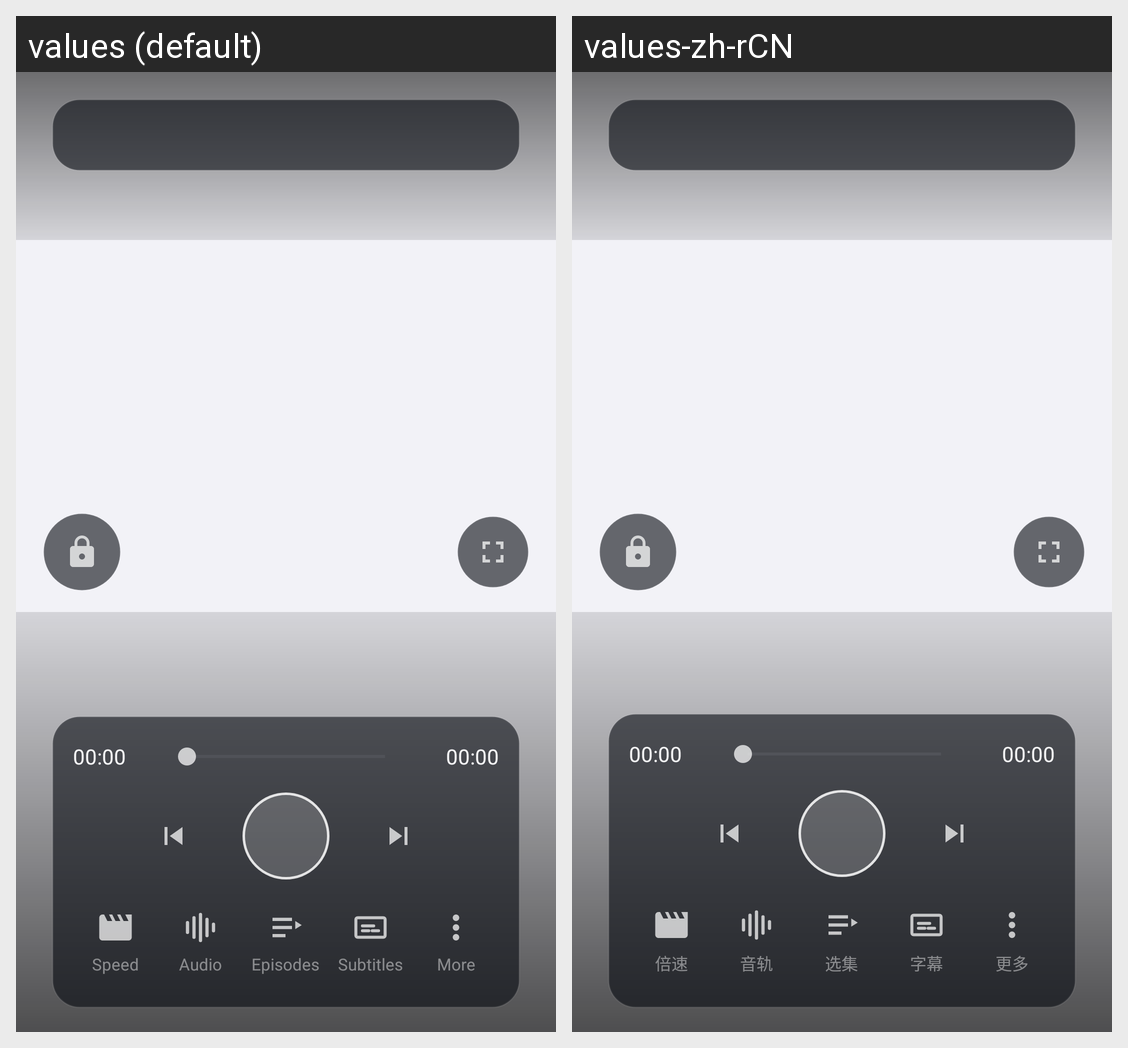

This grid shows one Android layout under two languages. Give, for every string resource on the screen, its name, the default text and each shown locale's text.
Android screen res/layout/player_controls.xml rendered under 2 locales, left to right: values (default), values-zh-rCN. Device: Nexus 5 (rendered at 1080×1920; each locale shown at half size, 540×960, under a caption strip naming it); theme Theme.OpenVideo.
Strings drawn on this screen, with the default value and each locale's value (text and hints the layout hard-codes, and strings that could not be matched under every locale, appear in the picture but are not listed):

player_portrait_speed
  values: Speed
  values-zh-rCN: 倍速

player_portrait_audio
  values: Audio
  values-zh-rCN: 音轨

player_portrait_episodes
  values: Episodes
  values-zh-rCN: 选集

player_portrait_subtitles
  values: Subtitles
  values-zh-rCN: 字幕

player_portrait_more
  values: More
  values-zh-rCN: 更多
